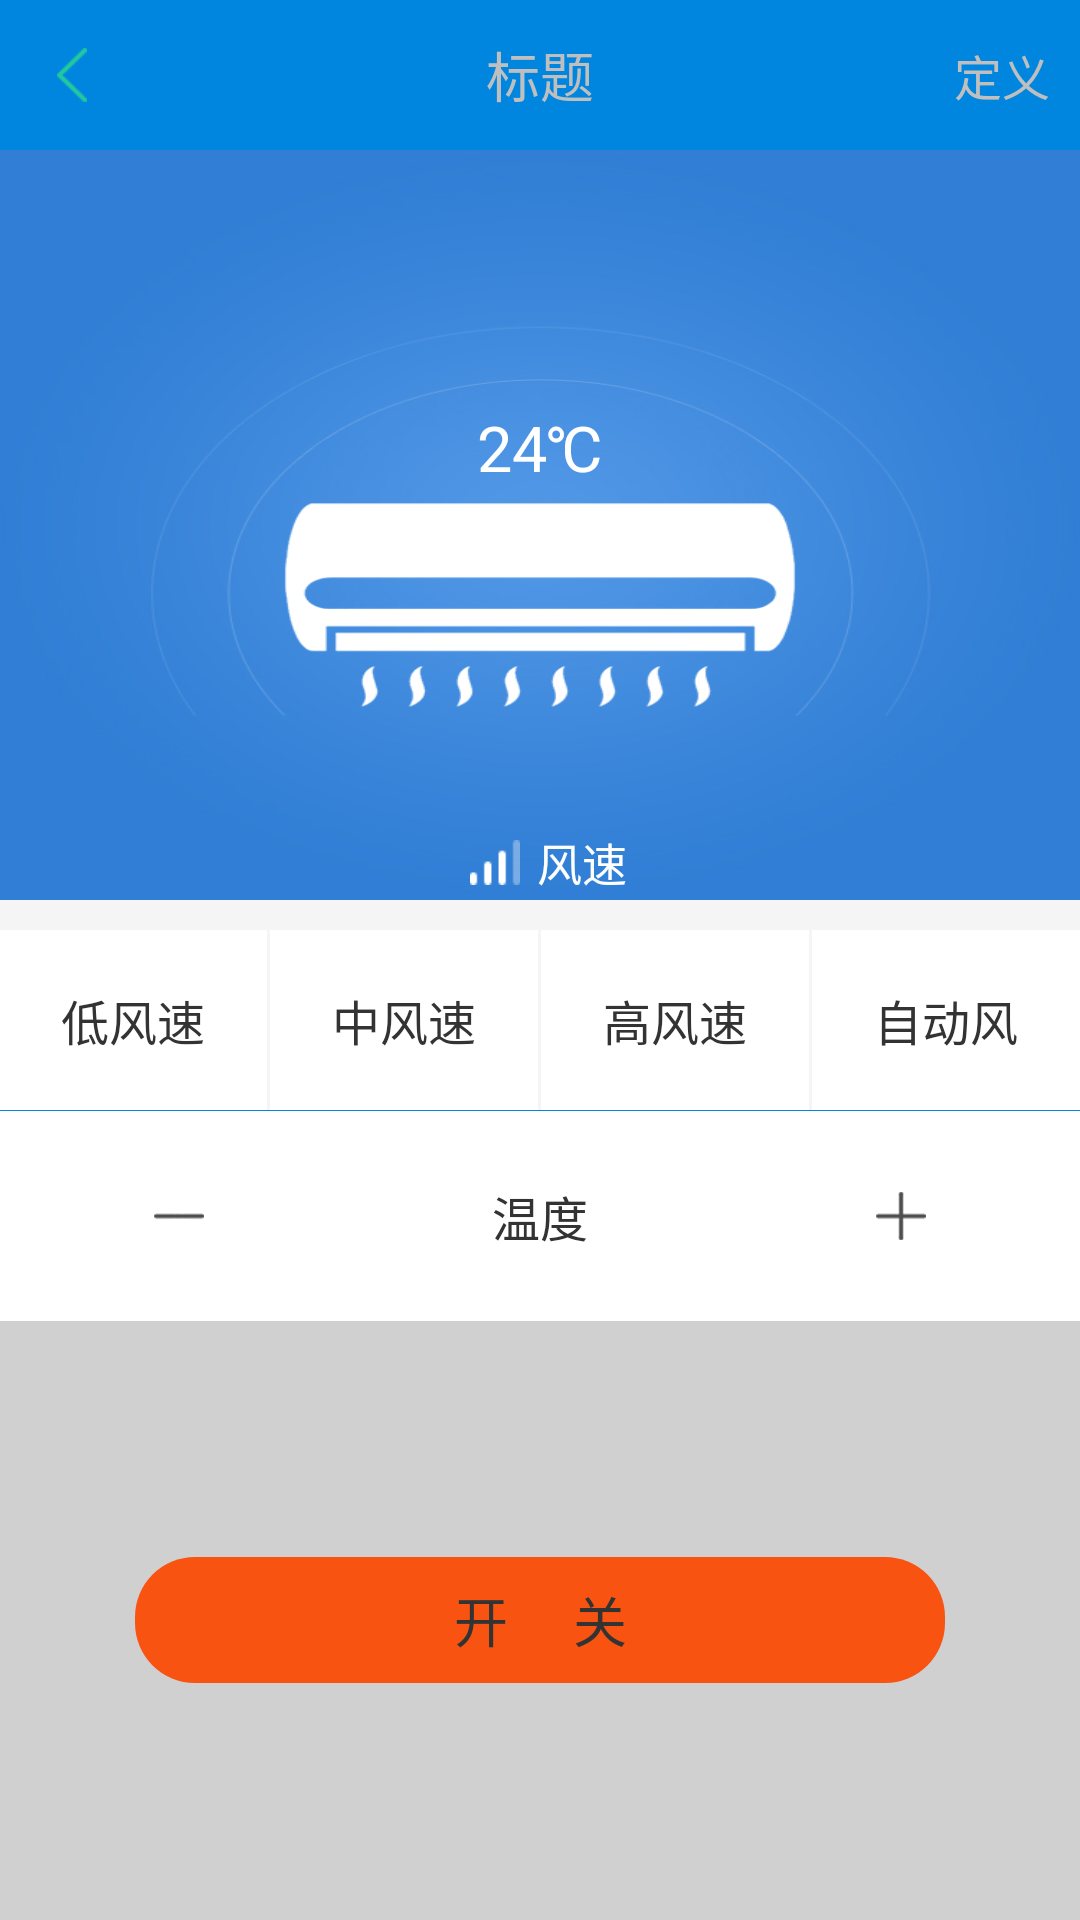

This screen was rendered from an Android layout file. Write that file and the resources it references.
<!-- AndroidManifest.xml: application theme AppTheme -->
<!-- res/layout/activity_centre_conditioning_control.xml -->
<?xml version="1.0" encoding="utf-8"?>
<LinearLayout xmlns:android="http://schemas.android.com/apk/res/android"
    android:layout_width="match_parent"
    android:layout_height="match_parent"
    xmlns:tools="http://schemas.android.com/tools"
    android:orientation="vertical"
    android:fitsSystemWindows="true"
    android:background="@color/color_blue">

    <include layout="@layout/activity_toolbar_control_title"/>

    <RelativeLayout
        android:layout_width="match_parent"
        android:background="@drawable/img_back_air_conditioning"
        android:layout_height="250dp">
        <LinearLayout
            android:layout_width="match_parent"
            android:layout_height="wrap_content"
            android:gravity="center_horizontal"
            android:layout_marginTop="85dp"
            android:orientation="horizontal">
            <TextView
                android:id="@+id/tv_show_temperature"
                android:gravity="center"
                android:layout_width="wrap_content"
                android:layout_height="wrap_content"
                android:textColor="@color/white"
                android:inputType="number"
                android:textSize="21sp"
                android:text="24"/>
            <TextView
                android:layout_toRightOf="@+id/tv_show_temperature"
                android:gravity="center"
                android:layout_width="wrap_content"
                android:layout_height="wrap_content"
                android:textColor="@color/white"
                android:inputType=""
                android:textSize="21sp"
                android:text="℃"/>
        </LinearLayout>
        <LinearLayout
            android:layout_alignParentBottom="true"
            android:gravity="bottom"
            android:layout_width="match_parent"
            android:orientation="horizontal"
            android:layout_height="50dp">

            <LinearLayout
                android:layout_weight="1"
                android:layout_height="wrap_content"
                android:gravity="center"
                android:layout_width="0dp">
                <ImageView
                    android:layout_width="28dp"
                    android:layout_height="25dp"
                    android:padding="5dp"
                    android:scaleType="fitCenter"
                    android:src="@drawable/img_air_speeds"/>
                <TextView
                    android:id="@+id/tv_show_speed"
                    android:layout_width="wrap_content"
                    android:layout_height="wrap_content"
                    android:textSize="15sp"
                    android:textColor="@color/white"
                    android:text="风速"/>
            </LinearLayout>
        </LinearLayout>
    </RelativeLayout>

    <LinearLayout
        android:paddingTop="10dp"
        android:layout_width="match_parent"
        android:layout_height="70dp"
        android:orientation="horizontal"
        android:background="@color/color_main_back">
        <LinearLayout
            android:id="@+id/ll_speed_low"
            android:layout_marginRight="1dp"
            android:layout_weight="1"
            android:layout_width="0dp"
            android:layout_height="match_parent"
            android:orientation="vertical"
            android:gravity="center"
            android:background="@color/white">
            <TextView
                android:textColor="@color/black"
                android:layout_width="wrap_content"
                android:layout_height="wrap_content"
                android:textSize="16sp"
                android:text="低风速"/>
        </LinearLayout>
        <LinearLayout
            android:id="@+id/ll_speed_centre"
            android:layout_weight="1"
            android:layout_width="0dp"
            android:layout_height="match_parent"
            android:layout_marginRight="1dp"
            android:orientation="vertical"
            android:gravity="center"
            android:background="@color/white">
            <TextView
                android:layout_width="wrap_content"
                android:layout_height="wrap_content"
                android:textColor="@color/black"
                android:textSize="16sp"
                android:text="中风速"/>
        </LinearLayout>
        <LinearLayout
            android:id="@+id/ll_speed_high"
            android:layout_weight="1"
            android:layout_width="0dp"
            android:layout_marginRight="1dp"
            android:layout_height="match_parent"
            android:orientation="vertical"
            android:gravity="center"
            android:background="@color/white">
            <TextView
                android:textSize="16sp"
                android:layout_width="wrap_content"
                android:layout_height="wrap_content"
                android:textColor="@color/black"
                android:text="高风速"/>
        </LinearLayout>
        <LinearLayout
            android:id="@+id/ll_speed_auto"
            android:layout_weight="1"
            android:layout_width="0dp"
            android:layout_height="match_parent"
            android:orientation="vertical"
            android:gravity="center"
            android:background="@color/white">
            <TextView
                android:textSize="16sp"
                android:layout_width="wrap_content"
                android:layout_height="wrap_content"
                android:textColor="@color/black"
                android:text="自动风"/>
        </LinearLayout>
    </LinearLayout>


    <LinearLayout
        android:layout_marginTop="1px"
        android:layout_width="match_parent"
        android:layout_height="70dp"
        android:orientation="horizontal"
        android:background="@color/white">
        <LinearLayout
            android:id="@+id/iv_temp_down"
            android:layout_marginRight="1dp"
            android:layout_weight="1"
            android:layout_width="0dp"
            android:layout_height="match_parent"
            android:orientation="vertical"
            android:gravity="center">
            <ImageView
                android:layout_width="50dp"
                android:layout_height="50dp"
                android:src="@drawable/img_air_down"
                android:scaleType="centerInside"
               />
        </LinearLayout>

        <LinearLayout
            android:layout_weight="1"
            android:layout_width="0dp"
            android:layout_height="match_parent"
            android:layout_marginRight="1dp"
            android:orientation="vertical"
            android:gravity="center">
            <TextView
                android:layout_width="wrap_content"
                android:layout_height="wrap_content"
                android:textColor="@color/black"
                android:textSize="16sp"
                android:text="温度"/>

        </LinearLayout>

        <LinearLayout
            android:id="@+id/iv_temp_up"
            android:layout_weight="1"
            android:layout_width="0dp"
            android:layout_height="match_parent"
            android:orientation="vertical"
            android:gravity="center">
            <ImageView
                android:layout_width="50dp"
                android:layout_height="48dp"
                android:src="@drawable/img_air_add"
                android:scaleType="centerInside"
                />
        </LinearLayout>
    </LinearLayout>

    <LinearLayout
        android:layout_width="match_parent"
        android:layout_height="match_parent"
        android:gravity="center"
        android:background="@color/province_line_border">
        <CheckBox
            android:id="@+id/btn_device_open_close"
            android:layout_width="match_parent"
            android:layout_height="42dp"
            android:layout_alignParentBottom="true"
            android:layout_margin="45dp"
            android:checked="false"
            android:background="@drawable/selector_sure_checkbox_white"
            android:text="开     关"
            android:gravity="center"
            android:button="@null"
            android:textColor="@color/black"
            android:textSize="18sp" />
    </LinearLayout>





</LinearLayout>
<!-- res/layout/activity_toolbar_control_title.xml (included above) -->
<?xml version="1.0" encoding="utf-8"?>
<androidx.appcompat.widget.Toolbar xmlns:android="http://schemas.android.com/apk/res/android"
    xmlns:tools="http://schemas.android.com/tools"
    android:layout_width="match_parent"
    android:layout_height="50dp"
    android:background="@color/color_blue"
    android:layout_alignParentTop="true"
    android:orientation="vertical">

    <RelativeLayout
        android:layout_width="match_parent"
        android:layout_height="50dp"
        android:background="?android:attr/selectableItemBackground"
        android:gravity="center_vertical"
        android:orientation="horizontal">

        <ImageView
            android:id="@+id/btn_tb_back"
            android:layout_width="38dp"
            android:layout_height="38dp"
            android:padding="10dp"
            android:layout_marginLeft="5dp"
            android:layout_gravity="left|center_vertical"
            android:layout_centerVertical="true"
            android:background="@null"
            android:gravity="center_vertical"
            android:src="@drawable/image_return" />

        <TextView
            android:layout_alignParentLeft="true"
            android:id="@+id/tv_toolbar_title"
            android:layout_width="match_parent"
            android:layout_height="match_parent"
            android:layout_centerHorizontal="true"
            android:layout_centerVertical="true"
            android:layout_weight="1"
            android:gravity="center"
            android:textColor="@color/color_little_gray"
            android:textSize="18sp"
            tools:text="标题" />

        <TextView
            android:id="@+id/tv_right_text"
            android:layout_alignParentRight="true"
            android:layout_marginRight="10dp"
            android:layout_width="wrap_content"
            android:layout_height="40dp"
            android:gravity="center_vertical"
            tools:text="定义"
            android:layout_centerVertical="true"
            android:textColor="@color/color_little_gray"
            android:textSize="16sp" />

    </RelativeLayout>

</androidx.appcompat.widget.Toolbar>
<!-- resources referenced by this layout -->
<resources>
  <color name="black">#333333</color>
  <color name="color_blue">#0086de</color>
  <color name="color_little_gray">#BFBFBF</color>
  <color name="color_main_back">#F5F5F5</color>
  <color name="province_line_border">#D0D0D0</color>
  <color name="white">#FFFFFF</color>
  <!-- drawable image_return: png bitmap (drawable-xxhdpi, 1382 bytes) -->
  <!-- drawable img_air_add: png bitmap (drawable-xxhdpi, 1418 bytes) -->
  <!-- drawable img_air_down: png bitmap (drawable-xxhdpi, 1156 bytes) -->
  <!-- drawable img_air_speeds: png bitmap (drawable-xxhdpi, 1095 bytes) -->
  <!-- drawable img_back_air_conditioning: jpg bitmap (drawable-xxhdpi, 74093 bytes) -->
  <!-- drawable selector_sure_checkbox_white (drawable-xhdpi) -->
  <?xml version="1.0" encoding="utf-8"?>
  <selector xmlns:android="http://schemas.android.com/apk/res/android">
      <item  android:state_checked="true">
          <shape android:shape="rectangle">
              <corners android:radius="20dp"/>
              <solid android:color="#F7F7F7"/>
              <size android:width="581px" android:height="91px"/>
          </shape>
      </item>
      <item  android:state_checked="false">
          <shape android:shape="rectangle">
              <corners android:radius="20dp"/>
              <solid android:color="@color/color_red"/>
              <size android:width="581px" android:height="91px"/>
          </shape>
      </item>
  </selector>
  <style name="AppTheme" parent="Theme.AppCompat.Light.DarkActionBar">
          
          <item name="colorPrimary">@color/colorPrimary</item>
          <item name="colorPrimaryDark">@color/colorPrimaryDark</item>
          <item name="colorAccent">@color/colorAccent</item>
      </style>
  <color name="color_red">#F95312</color>
  <color name="colorPrimary">#3F51B5</color>
  <color name="colorPrimaryDark">#303F9F</color>
  <color name="colorAccent">#FF4081</color>
</resources>
